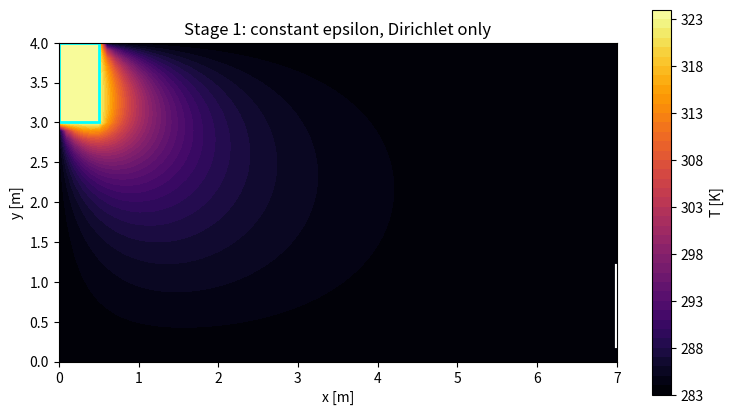

This figure's Python source:
# -*- coding: utf-8 -*-
"""
Stationary temperature distribution in a room via finite differences.

Stage 1: constant epsilon, Dirichlet boundary only.
Projektaufgabe 1 - Wissenschaftliche Simulation (SoSe 2026)
"""

import numpy as np
import scipy.sparse as sp
import scipy.sparse.linalg as spla
import matplotlib.pyplot as plt


# grid of the room [0, Lx] x [0, Ly]
h = 0.1
Lx, Ly = 7.0, 4.0

Nx = int(round(Lx / h)) + 1
Ny = int(round(Ly / h)) + 1

xs = np.linspace(0.0, Lx, Nx)
ys = np.linspace(0.0, Ly, Ny)

N = Nx * Ny

# fixed (Dirichlet) temperatures in Kelvin
T_heater = 323.15
T_outside = 283.15


def is_heater(x, y):
    """Return True on the heater block [0, 0.5] x [3, 4]."""
    return (x <= 0.5 + 1e-9) and (y >= 3.0 - 1e-9)


def is_door(x, y):
    """Return True on the open door at the right wall, y in [0.2, 1.2]."""
    return (abs(x - Lx) < 1e-9) and (0.2 - 1e-9 <= y <= 1.2 + 1e-9)


def idx(i, j):
    """Map grid index (i, j) to a single unknown number k = j*Nx + i."""
    return j * Nx + i


def solve():
    """
    Assemble and solve the finite-difference system A u = b.

    Constant epsilon, so the plain Laplace stencil is used in the
    interior. Heater and door are Dirichlet; the remaining boundary is
    fixed to the outside temperature.

    Returns
    -------
    U : ndarray, shape (Ny, Nx)
        Temperature at every grid point.
    """
    A = sp.lil_matrix((N, N))
    b = np.zeros(N)

    for j in range(Ny):
        for i in range(Nx):
            x, y = xs[i], ys[j]
            k = idx(i, j)

            # Dirichlet points: heater and door have a fixed temperature
            if is_heater(x, y):
                A[k, k] = 1.0
                b[k] = T_heater
                continue
            if is_door(x, y):
                A[k, k] = 1.0
                b[k] = T_outside
                continue

            # remaining boundary: fixed to the outside temperature
            on_boundary = (i == 0 or i == Nx - 1 or j == 0 or j == Ny - 1)
            if on_boundary:
                A[k, k] = 1.0
                b[k] = T_outside
                continue

            # interior points: 5-point Laplace stencil
            A[k, k] = -4.0
            A[k, idx(i + 1, j)] = 1.0
            A[k, idx(i - 1, j)] = 1.0
            A[k, idx(i, j + 1)] = 1.0
            A[k, idx(i, j - 1)] = 1.0

    u = spla.spsolve(A.tocsr(), b)
    return u.reshape(Ny, Nx)


def plot(U, title):
    """Plot the temperature field U as a filled contour map."""
    plt.figure(figsize=(9, 5))
    cf = plt.contourf(xs, ys, U, levels=40, cmap='inferno')
    plt.colorbar(cf, label='T [K]')
    plt.gca().add_patch(plt.Rectangle((0, 3), 0.5, 1.0, fill=False,
                                      edgecolor='cyan', lw=2))
    plt.plot([Lx, Lx], [0.2, 1.2], color='white', lw=3)
    plt.gca().set_aspect('equal')
    plt.xlabel('x [m]')
    plt.ylabel('y [m]')
    plt.title(title)


print(f'grid: {Nx} x {Ny} = {N} unknowns')

U = solve()
print(f'stage 1: T in [{U.min():.2f}, {U.max():.2f}] K')
plot(U, 'Stage 1: constant epsilon, Dirichlet only')

plt.show()
